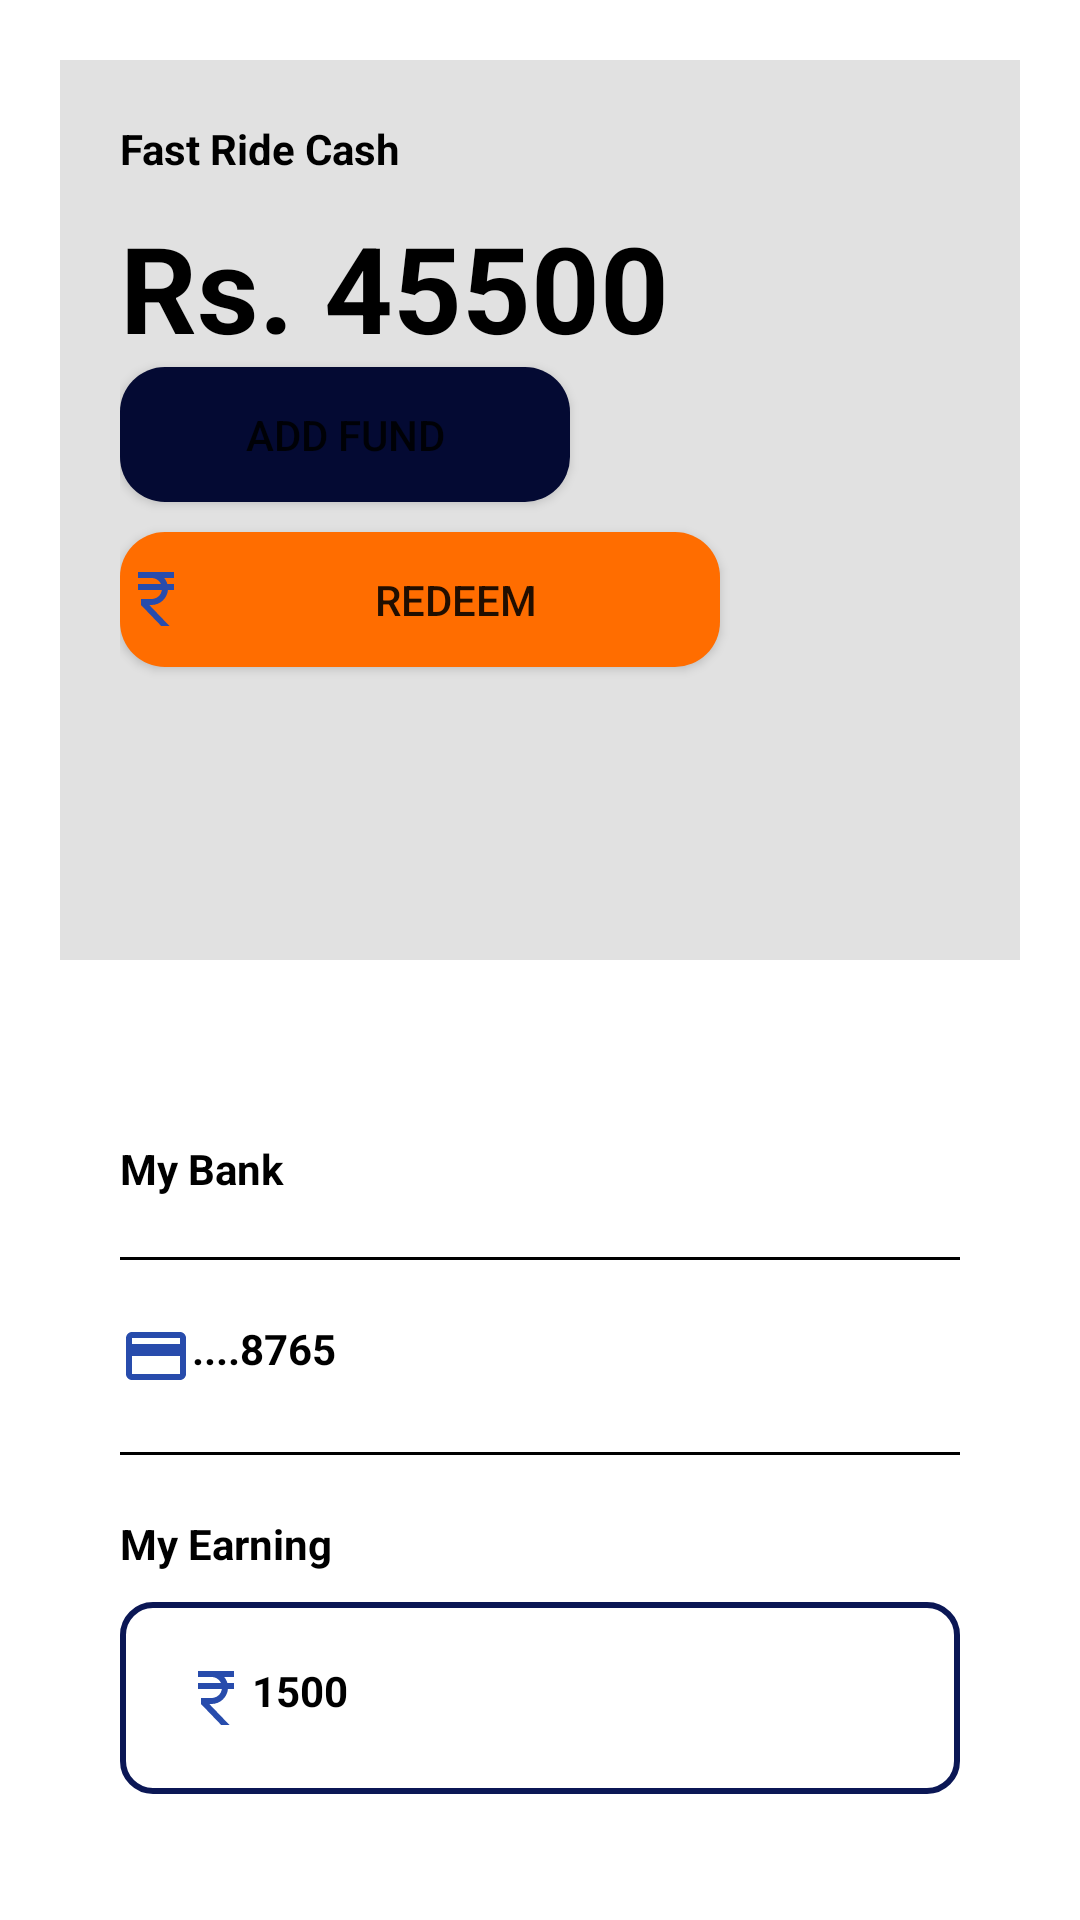

Write the Android layout XML for this screen, with the resource values it uses.
<!-- AndroidManifest.xml: application theme Theme.FastRide -->
<!-- res/layout/fragment_my_wallet.xml -->
<?xml version="1.0" encoding="utf-8"?>
<FrameLayout xmlns:android="http://schemas.android.com/apk/res/android"
    xmlns:tools="http://schemas.android.com/tools"
    android:layout_width="match_parent"
    android:layout_height="match_parent"
    tools:context=".ui.mywallet.MyWalletFragment">

   <RelativeLayout
       android:layout_width="match_parent"
       android:layout_height="wrap_content">
       <ScrollView
           android:layout_width="match_parent"
           android:layout_height="wrap_content">
           <LinearLayout
               android:layout_width="match_parent"
               android:layout_height="wrap_content"
               android:orientation="vertical">
               <LinearLayout
                   android:layout_width="match_parent"
                   android:layout_height="300dp"
                   android:layout_margin="20dp"
                   android:orientation="vertical"
                   android:padding="20dp"
                   android:background="#E1E1E1">
                   <TextView
                       android:layout_width="match_parent"
                       android:layout_height="wrap_content"
                       android:text="Fast Ride Cash"
                       android:textStyle="bold"
                       android:textColor="#000"/>
                   <TextView
                       android:layout_width="match_parent"
                       android:layout_height="wrap_content"
                       android:textColor="#000"
                       android:textSize="40dp"
                       android:textStyle="bold"
                       android:layout_marginTop="10dp"
                       android:text="Rs. 45500"/>
                   <Button
                       android:layout_width="150dp"
                       android:layout_height="45dp"
                       android:text="Add Fund"
                       android:background="@drawable/btn_round_blue"
                       android:drawableLeft="@drawable/ic_add"/>
                   <Button
                       android:layout_width="200dp"
                       android:layout_height="45dp"
                       android:text="Redeem"
                       android:layout_marginTop="10dp"
                       android:background="@drawable/btn_round_orange"
                       android:drawableLeft="@drawable/ic_rupee"/>

               </LinearLayout>

               <LinearLayout
                   android:layout_width="match_parent"
                   android:layout_height="wrap_content"
                   android:layout_margin="20dp"
                   android:orientation="vertical"
                   android:padding="20dp">
                   <TextView
                       android:layout_width="match_parent"
                       android:layout_height="wrap_content"
                       android:text="My Bank"
                       android:textStyle="bold"
                       android:textColor="#000"/>
                   <EditText
                       android:layout_width="match_parent"
                       android:layout_height="1dp"
                       android:background="#000"
                       android:layout_marginTop="20dp"/>
                   <TextView
                       android:layout_width="match_parent"
                       android:layout_height="wrap_content"
                       android:layout_marginTop="20dp"
                       android:text="....8765"
                       android:textStyle="bold"
                       android:drawableLeft="@drawable/ic_payment"
                       android:textColor="#000"/>
                   <EditText
                       android:layout_width="match_parent"
                       android:layout_height="1dp"
                       android:background="#000"
                       android:layout_marginTop="20dp"/>
                   <TextView
                       android:layout_width="match_parent"
                       android:layout_height="wrap_content"
                       android:layout_marginTop="20dp"
                       android:text="My Earning"
                       android:textStyle="bold"
                       android:textColor="#000"/>
                   <TextView
                       android:layout_width="match_parent"
                       android:layout_height="wrap_content"
                       android:layout_marginTop="10dp"
                       android:text="1500"
                       android:textStyle="bold"
                       android:background="@drawable/edit_round"
                       android:padding="20dp"
                       android:drawableLeft="@drawable/ic_rupee"
                       android:textColor="#000"/>

               </LinearLayout>
           </LinearLayout>
       </ScrollView>
   </RelativeLayout>

</FrameLayout>
<!-- resources referenced by this layout -->
<resources>
  <!-- drawable btn_round_blue (drawable) -->
  <?xml version="1.0" encoding="utf-8"?>
  <shape xmlns:android="http://schemas.android.com/apk/res/android"
      android:shape="rectangle">
      <solid android:color="#040A33"/>
      <corners android:radius="15dp"/>
  
  
  </shape>
  <!-- drawable btn_round_orange (drawable) -->
  <?xml version="1.0" encoding="utf-8"?>
  <shape xmlns:android="http://schemas.android.com/apk/res/android"
      android:shape="rectangle">
      <solid android:color="#FF6D00"/>
      <corners android:radius="15dp"/>
  
  
  </shape>
  <!-- drawable edit_round (drawable) -->
  <?xml version="1.0" encoding="utf-8"?>
  <shape xmlns:android="http://schemas.android.com/apk/res/android"
      android:shape="rectangle">
      <solid android:color="#00304FFE"/>
      <corners android:radius="10dp"/>
  <stroke android:width="2dp"
      android:color="@color/purple_500"/>
  
  </shape>
  <!-- drawable ic_payment (drawable) -->
  <vector android:height="24dp" android:tint="#284CAC"
      android:viewportHeight="24" android:viewportWidth="24"
      android:width="24dp" xmlns:android="http://schemas.android.com/apk/res/android">
      <path android:fillColor="@android:color/white" android:pathData="M20,4L4,4c-1.11,0 -1.99,0.89 -1.99,2L2,18c0,1.11 0.89,2 2,2h16c1.11,0 2,-0.89 2,-2L22,6c0,-1.11 -0.89,-2 -2,-2zM20,18L4,18v-6h16v6zM20,8L4,8L4,6h16v2z"/>
  </vector>
  <!-- drawable ic_rupee (drawable) -->
  <vector android:height="24dp" android:tint="#284CAC"
      android:viewportHeight="24" android:viewportWidth="24"
      android:width="24dp" xmlns:android="http://schemas.android.com/apk/res/android">
      <path android:fillColor="@android:color/white" android:pathData="M13.66,7C13.1,5.82 11.9,5 10.5,5L6,5V3h12v2l-3.26,0c0.48,0.58 0.84,1.26 1.05,2L18,7v2l-2.02,0c-0.25,2.8 -2.61,5 -5.48,5H9.77l6.73,7h-2.77L7,14v-2h3.5c1.76,0 3.22,-1.3 3.46,-3L6,9V7L13.66,7z"/>
  </vector>
  <style name="Theme.FastRide" parent="Theme.MaterialComponents.DayNight.DarkActionBar">
          
          <item name="colorPrimary">@color/purple_500</item>
          <item name="colorPrimaryVariant">@color/purple_700</item>
          <item name="colorOnPrimary">@color/white</item>
          
          <item name="colorSecondary">@color/teal_200</item>
          <item name="colorSecondaryVariant">@color/teal_700</item>
          <item name="colorOnSecondary">@color/black</item>
          
          <item name="android:statusBarColor" tools:targetApi="l">?attr/colorPrimaryVariant</item>
          
      </style>
  <color name="purple_500">#0B1755</color>
  <color name="purple_700">#0C1645</color>
  <color name="white">#FFFFFFFF</color>
  <color name="teal_200">#FF03DAC5</color>
  <color name="teal_700">#FF018786</color>
  <color name="black">#FF000000</color>
</resources>
